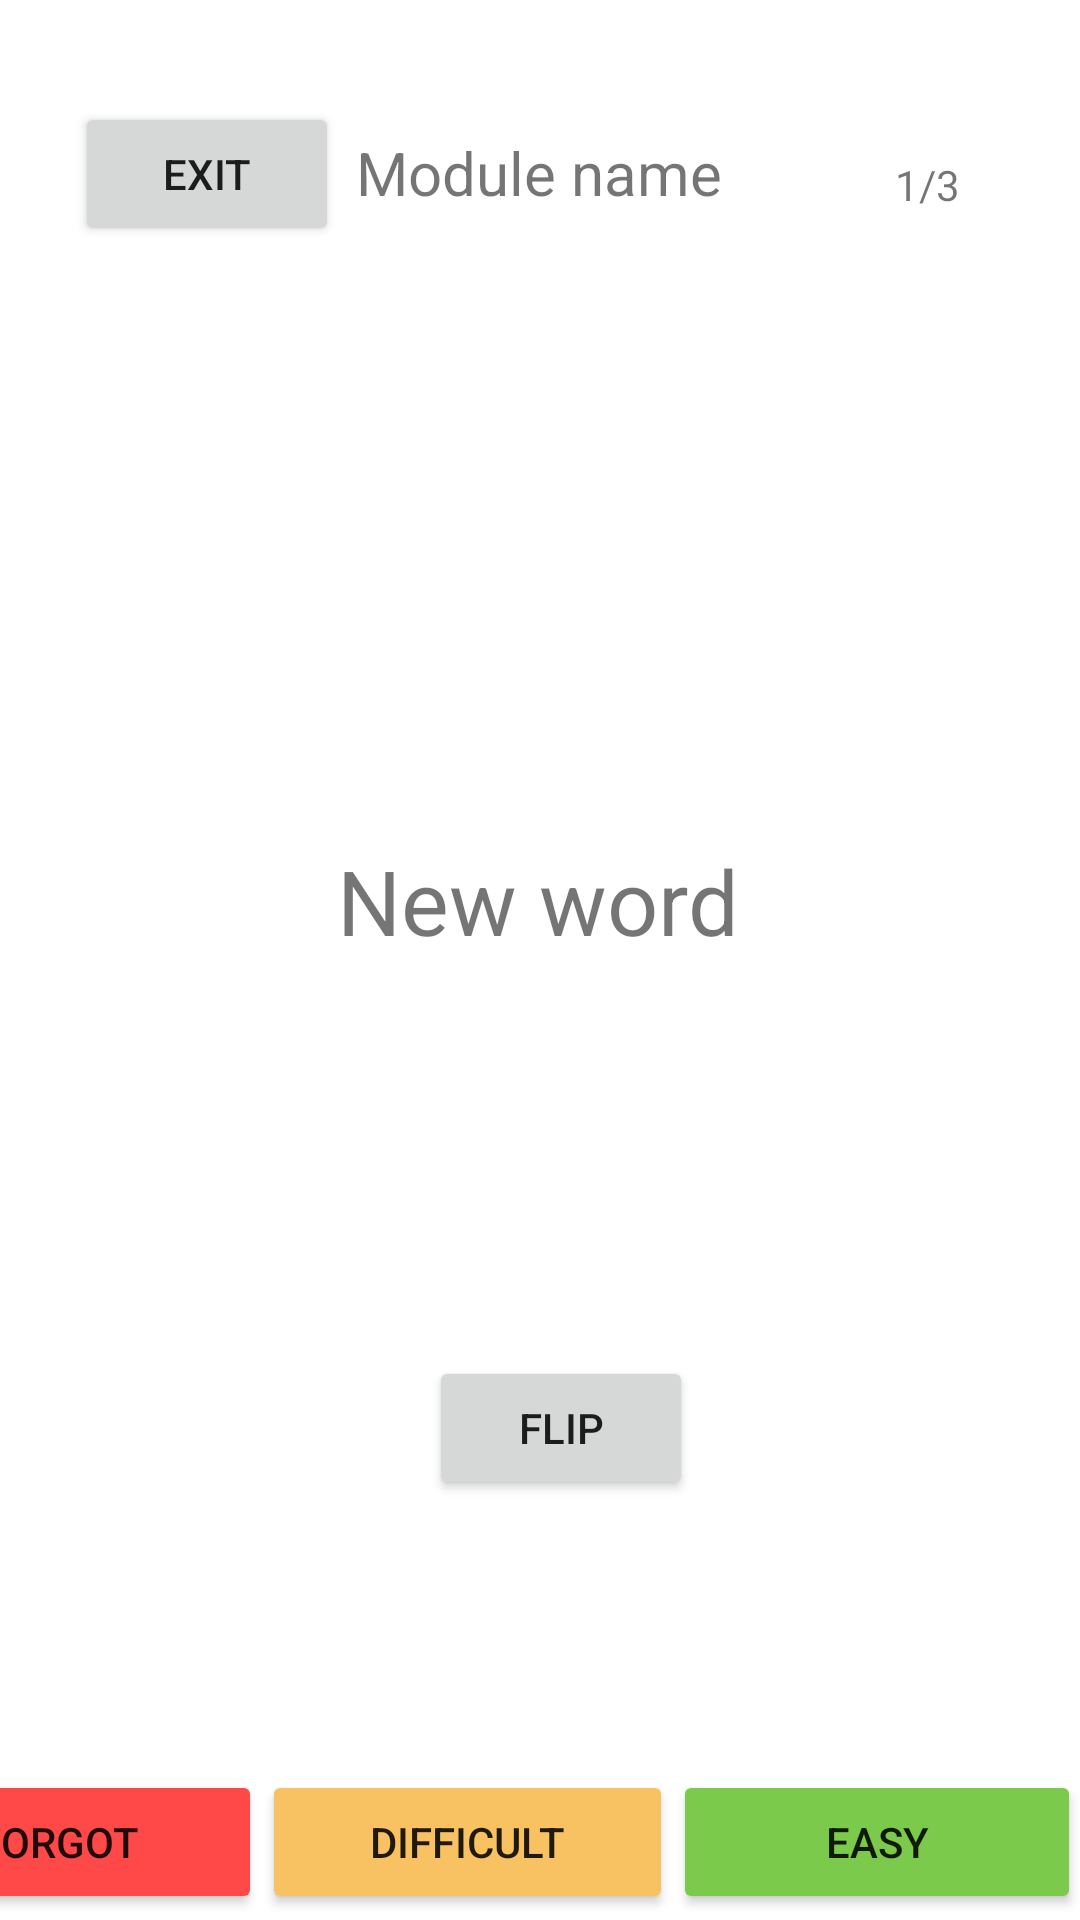

Here is an Android app screen rendered from its layout file. Give the layout XML and the strings, colors and styles it references.
<!-- AndroidManifest.xml: application theme Theme.LanguageLearning -->
<!-- res/layout/activity_learn_module.xml -->
<androidx.constraintlayout.widget.ConstraintLayout xmlns:android="http://schemas.android.com/apk/res/android"
    xmlns:app="http://schemas.android.com/apk/res-auto"
    xmlns:tools="http://schemas.android.com/tools"
    android:layout_width="match_parent"
    android:layout_height="match_parent"
    tools:context=".LearnModule">

    <Button
        android:id="@+id/translate"
        android:layout_width="wrap_content"
        android:layout_height="wrap_content"
        android:layout_marginBottom="140dp"
        android:text="Flip"
        app:layout_constraintBottom_toBottomOf="parent"
        app:layout_constraintEnd_toEndOf="parent"
        app:layout_constraintHorizontal_bias="0.526"
        app:layout_constraintStart_toStartOf="parent" />

    <TextView
        android:id="@+id/word"
        android:layout_width="wrap_content"
        android:layout_height="wrap_content"
        android:layout_marginTop="280dp"
        android:text="New word"
        android:textSize="30sp"
        app:layout_constraintEnd_toEndOf="parent"
        app:layout_constraintHorizontal_bias="0.498"
        app:layout_constraintStart_toStartOf="parent"
        app:layout_constraintTop_toTopOf="parent" />

    <Button
        android:id="@+id/exit"
        android:layout_width="wrap_content"
        android:layout_height="wrap_content"
        android:text="Exit"
        app:layout_constraintBottom_toTopOf="@+id/word"
        app:layout_constraintEnd_toEndOf="parent"
        app:layout_constraintHorizontal_bias="0.092"
        app:layout_constraintStart_toStartOf="parent"
        app:layout_constraintTop_toTopOf="parent"
        app:layout_constraintVertical_bias="0.146" />

    <LinearLayout
        android:layout_width="409dp"
        android:layout_height="50dp"
        android:orientation="horizontal"
        app:layout_constraintBottom_toBottomOf="parent"
        app:layout_constraintEnd_toEndOf="parent"
        app:layout_constraintHorizontal_bias="1.0"
        app:layout_constraintStart_toStartOf="parent"
        app:layout_constraintTop_toTopOf="@+id/translate"
        app:layout_constraintVertical_bias="1.0">

        <Button
            android:id="@+id/forgot"
            android:layout_width="wrap_content"
            android:layout_height="wrap_content"
            android:layout_weight="1"
            android:backgroundTint="@color/red"
            android:text="forgot" />

        <Button
            android:id="@+id/difficult"
            android:layout_width="wrap_content"
            android:layout_height="wrap_content"
            android:layout_weight="1"
            android:backgroundTint="@color/yellow"
            android:text="difficult" />

        <Button
            android:id="@+id/easy"
            android:layout_width="wrap_content"
            android:layout_height="wrap_content"
            android:backgroundTint="@color/green"
            android:layout_weight="1"
            android:text="easy" />
    </LinearLayout>

    <TextView
        android:id="@+id/module_name"
        android:layout_width="wrap_content"
        android:layout_height="wrap_content"
        android:layout_marginTop="44dp"
        android:text="Module name"
        android:textSize="20sp"
        app:layout_constraintEnd_toEndOf="parent"
        app:layout_constraintHorizontal_bias="0.498"
        app:layout_constraintStart_toStartOf="parent"
        app:layout_constraintTop_toTopOf="parent" />

    <TextView
        android:id="@+id/card_number"
        android:layout_width="wrap_content"
        android:layout_height="wrap_content"
        android:layout_marginTop="52dp"
        android:layout_marginEnd="40dp"
        android:text="1/3"
        app:layout_constraintEnd_toEndOf="parent"
        app:layout_constraintTop_toTopOf="parent" />
</androidx.constraintlayout.widget.ConstraintLayout>
<!-- resources referenced by this layout -->
<resources>
  <color name="green">#7CCA4B</color>
  <color name="red">#FF4949</color>
  <color name="yellow">#F8C162</color>
  <style name="Theme.LanguageLearning" parent="Theme.MaterialComponents.DayNight.DarkActionBar">
          
          <item name="colorPrimary">@color/purple_500</item>
          <item name="colorPrimaryVariant">@color/purple_700</item>
          <item name="colorOnPrimary">@color/white</item>
          
          <item name="colorSecondary">@color/teal_200</item>
          <item name="colorSecondaryVariant">@color/teal_700</item>
          <item name="colorOnSecondary">@color/black</item>
          
          <item name="android:statusBarColor">?attr/colorPrimaryVariant</item>
          
      </style>
  <color name="purple_500">#FF6200EE</color>
  <color name="purple_700">#FF3700B3</color>
  <color name="white">#FFFFFFFF</color>
  <color name="teal_200">#FF03DAC5</color>
  <color name="teal_700">#FF018786</color>
  <color name="black">#FF000000</color>
</resources>
